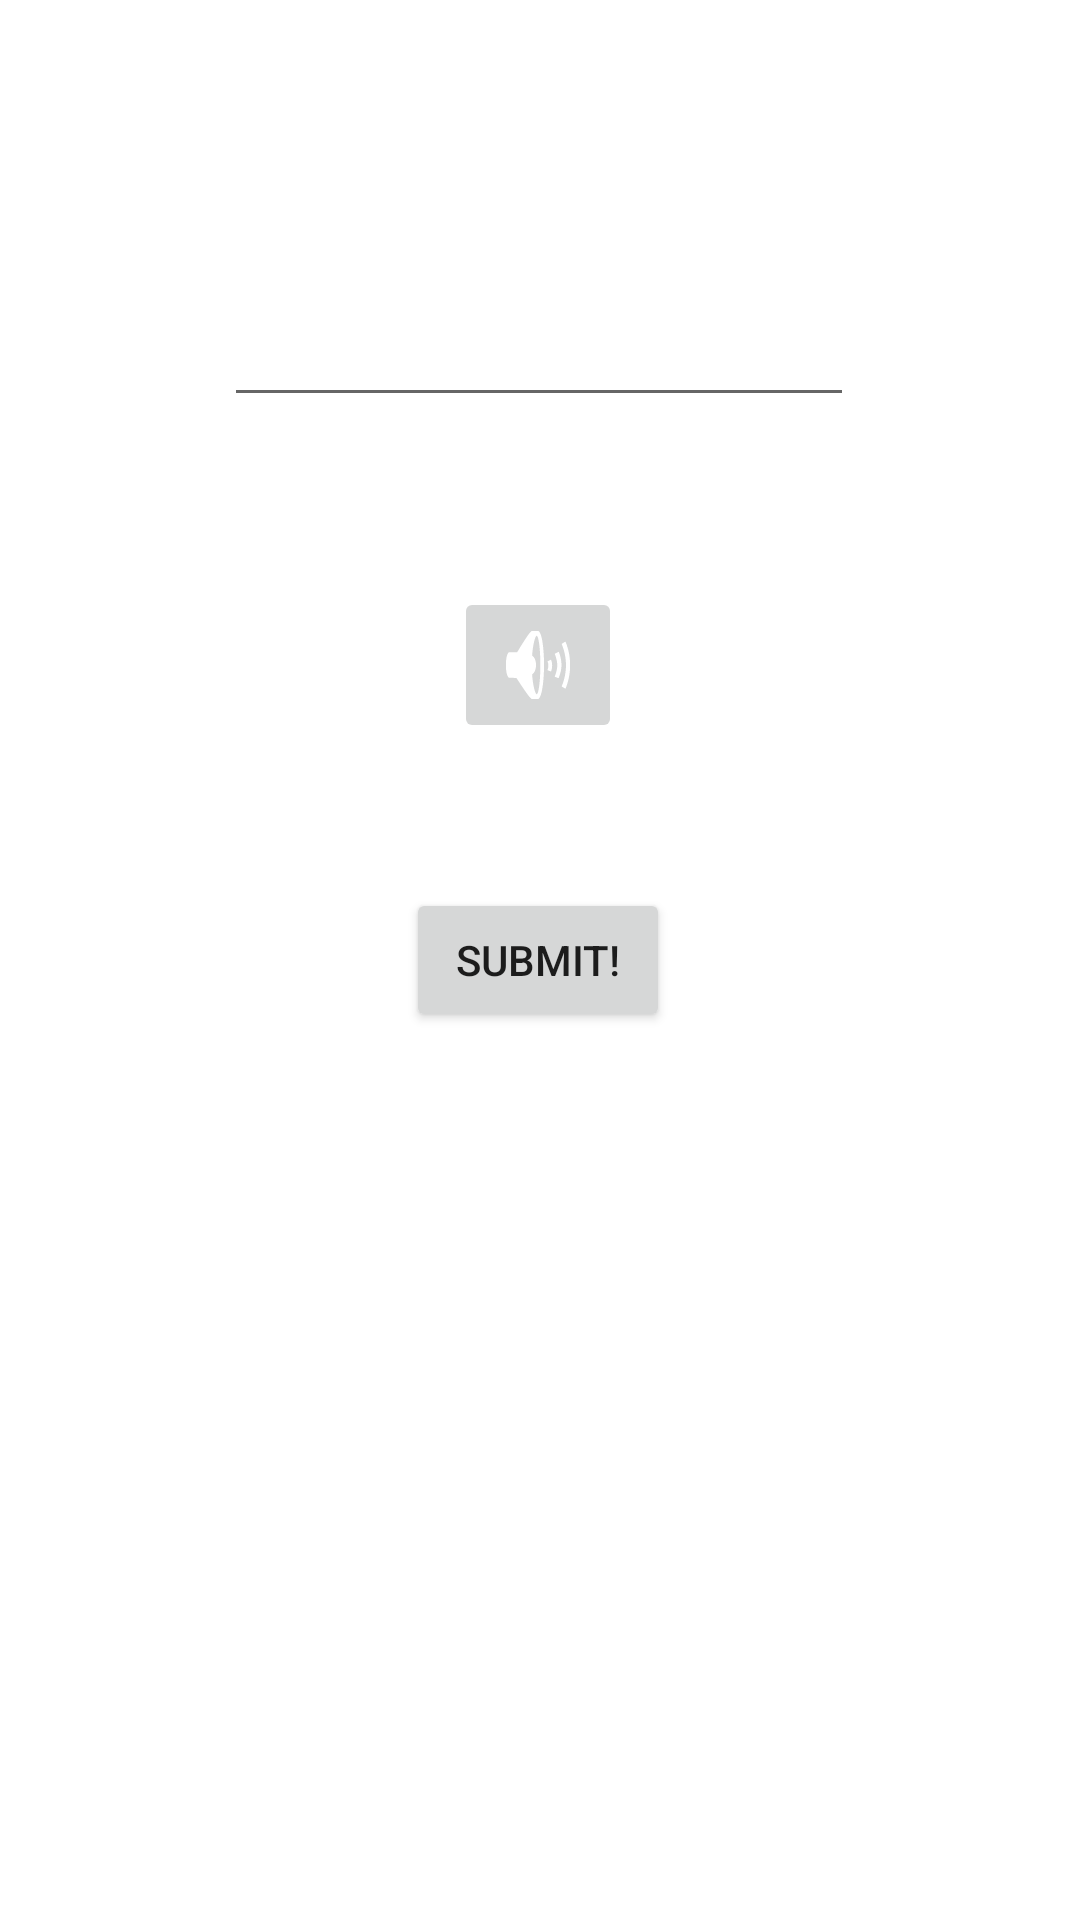

Android layout source for this screen:
<!-- AndroidManifest.xml: application theme Theme.Learnthaimaimobile -->
<!-- res/layout/fragment_home.xml -->
<?xml version="1.0" encoding="utf-8"?>
<androidx.constraintlayout.widget.ConstraintLayout xmlns:android="http://schemas.android.com/apk/res/android"
    xmlns:app="http://schemas.android.com/apk/res-auto"
    xmlns:tools="http://schemas.android.com/tools"
    android:layout_width="match_parent"
    android:layout_height="match_parent"
    tools:context=".ui.home.HomeFragment">

    <EditText
        android:id="@+id/inputTranslationBox"
        android:layout_width="wrap_content"
        android:layout_height="wrap_content"
        android:ems="10"
        android:inputType="text"
        android:visibility="visible"
        app:layout_constraintBottom_toBottomOf="parent"
        app:layout_constraintEnd_toEndOf="parent"
        app:layout_constraintHorizontal_bias="0.497"
        app:layout_constraintStart_toStartOf="parent"
        app:layout_constraintTop_toTopOf="parent"
        app:layout_constraintVertical_bias="0.163" />

    <Button
        android:id="@+id/submitbutton"
        android:layout_width="wrap_content"
        android:layout_height="wrap_content"
        android:onClick="buttonClick"
        android:text="@string/button_text"
        app:layout_constraintBottom_toBottomOf="parent"
        app:layout_constraintEnd_toEndOf="parent"
        app:layout_constraintHorizontal_bias="0.498"
        app:layout_constraintStart_toStartOf="parent"
        app:layout_constraintTop_toTopOf="parent" />

    <TextView
        android:id="@+id/SubmissionFeedback"
        android:layout_width="wrap_content"
        android:layout_height="wrap_content"
        app:layout_constraintBottom_toBottomOf="parent"
        app:layout_constraintEnd_toEndOf="parent"
        app:layout_constraintHorizontal_bias="0.498"
        app:layout_constraintStart_toStartOf="parent"
        app:layout_constraintTop_toTopOf="parent"
        app:layout_constraintVertical_bias="0.255" />

    <TextView
        android:id="@+id/wordToTranslate"
        android:layout_width="wrap_content"
        android:layout_height="wrap_content"
        app:layout_constraintBottom_toTopOf="@+id/inputTranslationBox"
        app:layout_constraintEnd_toEndOf="parent"
        app:layout_constraintHorizontal_bias="0.501"
        app:layout_constraintStart_toStartOf="parent"
        app:layout_constraintTop_toTopOf="parent"
        app:layout_constraintVertical_bias="1.0" />

    <ImageButton
        android:id="@+id/playThaiSound"
        android:layout_width="wrap_content"
        android:layout_height="wrap_content"
        android:onClick="playThaiSound"
        android:src="@android:drawable/ic_lock_silent_mode_off"
        app:layout_constraintBottom_toBottomOf="parent"
        app:layout_constraintEnd_toEndOf="parent"
        app:layout_constraintHorizontal_bias="0.498"
        app:layout_constraintStart_toStartOf="parent"
        app:layout_constraintTop_toTopOf="parent"
        app:layout_constraintVertical_bias="0.333" />
</androidx.constraintlayout.widget.ConstraintLayout>
<!-- resources referenced by this layout -->
<resources>
  <string name="button_text">Submit!</string>
  <style name="Theme.Learnthaimaimobile" parent="Theme.MaterialComponents.DayNight.DarkActionBar">
          
          <item name="colorPrimary">@color/purple_500</item>
          <item name="colorPrimaryVariant">@color/purple_700</item>
          <item name="colorOnPrimary">@color/white</item>
          
          <item name="colorSecondary">@color/teal_200</item>
          <item name="colorSecondaryVariant">@color/teal_700</item>
          <item name="colorOnSecondary">@color/black</item>
          
          <item name="android:statusBarColor">?attr/colorPrimaryVariant</item>
          
      </style>
  <color name="purple_500">#FF6200EE</color>
  <color name="purple_700">#FF3700B3</color>
  <color name="white">#FFFFFFFF</color>
  <color name="teal_200">#FF03DAC5</color>
  <color name="teal_700">#FF018786</color>
  <color name="black">#FF000000</color>
</resources>
